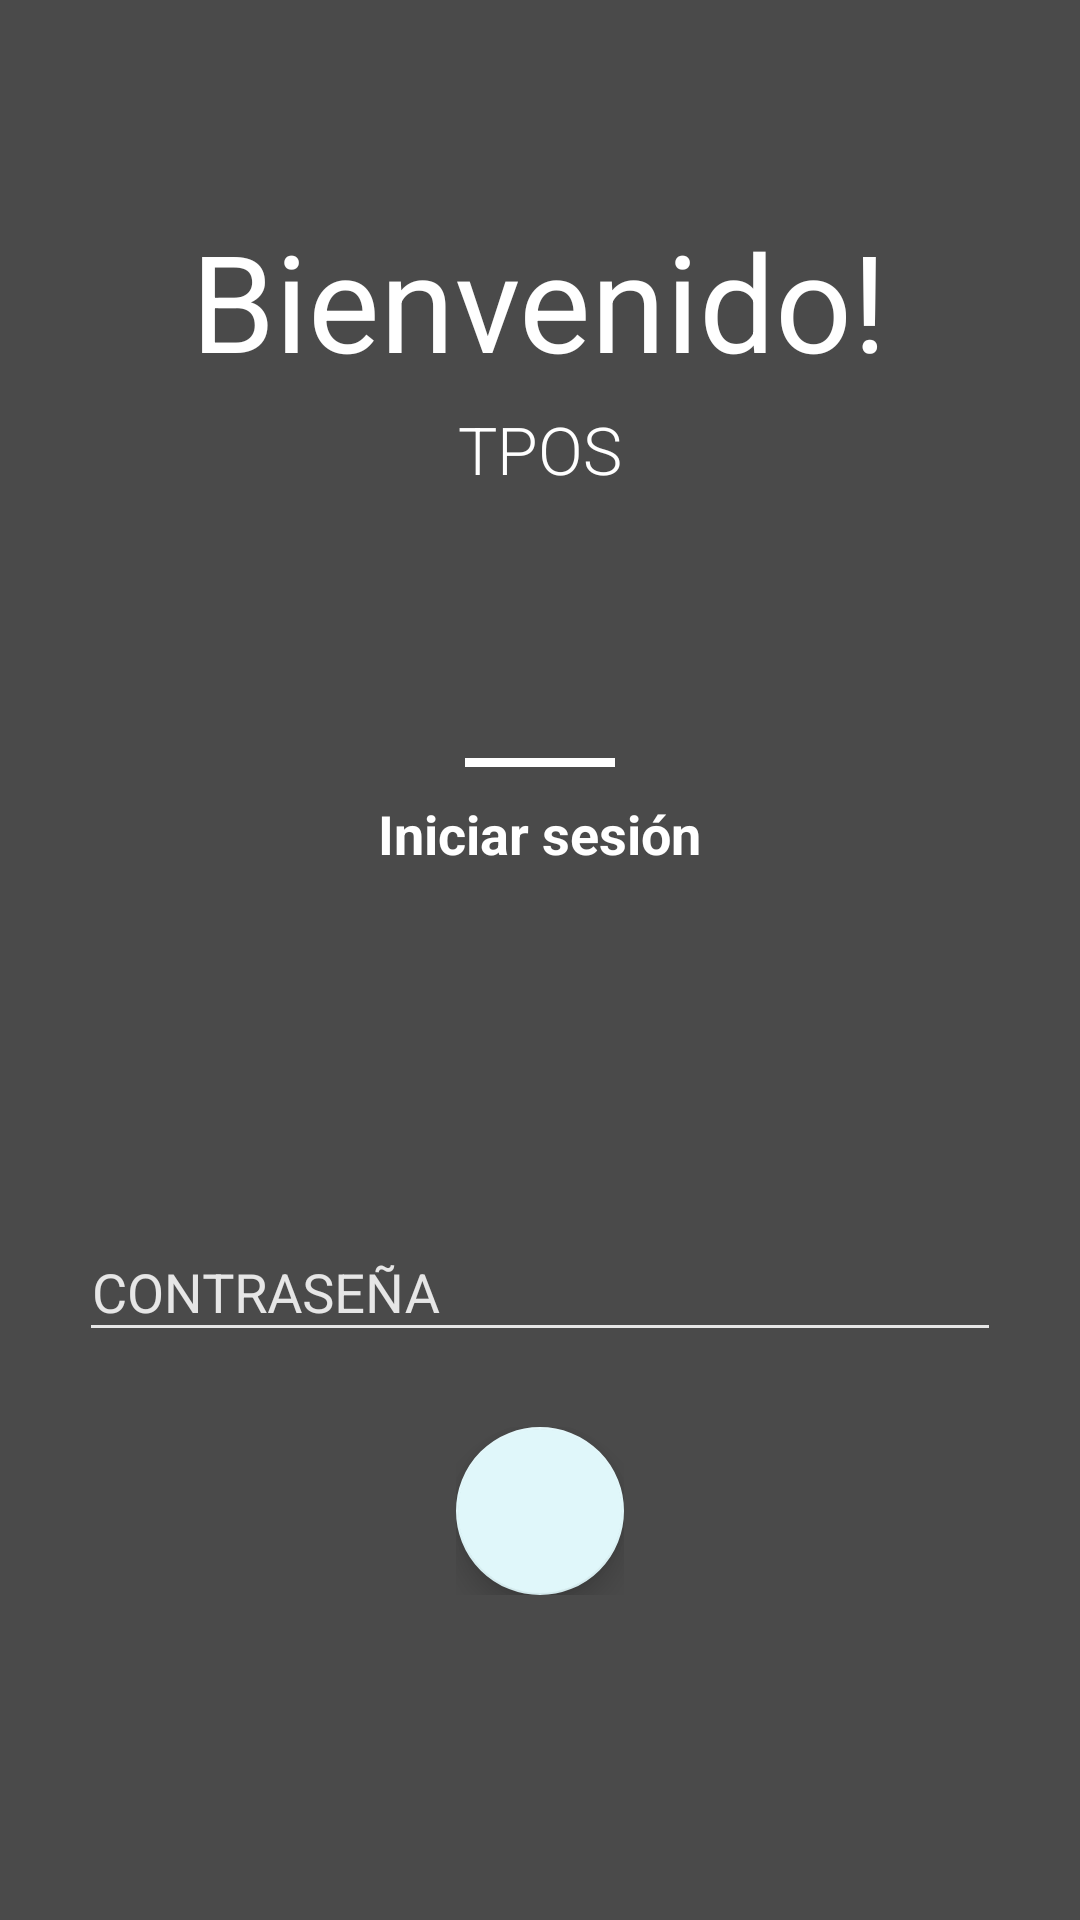

Reconstruct the res/layout file that produces this screen, plus the resources it refers to.
<!-- AndroidManifest.xml: application theme AppTheme -->
<!-- res/layout/activity_login.xml -->
<?xml version="1.0" encoding="utf-8"?>
<RelativeLayout xmlns:android="http://schemas.android.com/apk/res/android"
    xmlns:app="http://schemas.android.com/apk/res-auto"
    android:layout_width="match_parent"
    android:layout_height="match_parent"
    android:orientation="vertical">

    <ImageView
        android:layout_width="match_parent"
        android:layout_height="match_parent"
        android:scaleType="centerCrop"
        android:src="@drawable/logo_claro" />

    <View
        android:layout_width="match_parent"
        android:layout_height="match_parent"
        android:background="@color/overlay_dark_70"  />

    <LinearLayout
        android:layout_width="330dp"
        android:layout_height="match_parent"
        android:layout_centerInParent="true"
        android:orientation="vertical"
        android:padding="@dimen/spacing_large">

        <View
            android:layout_width="0dp"
            android:layout_height="50dp" />

        <TextView
            android:layout_width="wrap_content"
            android:layout_height="wrap_content"
            android:layout_gravity="center_horizontal"
            android:layout_marginTop="@dimen/spacing_medium"
            android:text="Bienvenido!"
            android:textAppearance="@style/Base.TextAppearance.AppCompat.Display2"
            android:textColor="@android:color/white" />

        <TextView
            android:layout_width="wrap_content"
            android:layout_height="wrap_content"
            android:layout_gravity="center_horizontal"
            android:layout_marginTop="@dimen/spacing_medium"
            android:fontFamily="sans-serif-light"
            android:text="TPOS"
            android:textAppearance="@style/Base.TextAppearance.AppCompat.Large"
            android:textColor="@android:color/white" />

        <View
            android:layout_width="0dp"
            android:layout_height="0dp"
            android:layout_weight="1" />

        <View
            android:layout_width="50dp"
            android:layout_height="3dp"
            android:layout_gravity="center_horizontal"
            android:background="@android:color/white" />

        <TextView
            android:layout_width="wrap_content"
            android:layout_height="wrap_content"
            android:layout_gravity="center_horizontal"
            android:layout_marginTop="@dimen/spacing_middle"
            android:text="Iniciar sesión"
            android:textAppearance="@style/Base.TextAppearance.AppCompat.Medium"
            android:textColor="@android:color/white"
            android:textStyle="bold" />

        <View
            android:layout_width="0dp"
            android:layout_height="0dp"
            android:layout_weight="1" />

        <View
            android:layout_width="0dp"
            android:layout_height="@dimen/spacing_mlarge" />

        <com.google.android.material.textfield.TextInputLayout
            android:layout_width="match_parent"
            android:layout_height="wrap_content"
            android:theme="@style/EditText.White.Hint">

            <com.google.android.material.textfield.TextInputEditText
                android:layout_width="match_parent"
                android:layout_height="wrap_content"
                android:id="@+id/lblPassword"
                android:layout_marginLeft="-4dp"
                android:layout_marginRight="-4dp"
                android:hint="CONTRASEÑA"
                android:inputType="numberPassword"
                android:maxLength="8"
                android:maxLines="1"
                android:singleLine="true"
                android:textColor="@color/grey_10"
                android:theme="@style/EditText.White" />

        </com.google.android.material.textfield.TextInputLayout>


        <View
            android:layout_width="0dp"
            android:layout_height="@dimen/spacing_mxlarge" />

        <RelativeLayout
            android:layout_width="wrap_content"
            android:layout_height="wrap_content"
            android:layout_gravity="center_horizontal">

                <com.google.android.material.floatingactionbutton.FloatingActionButton
                android:id="@+id/fab"
                android:layout_width="wrap_content"
                android:layout_height="wrap_content"
                android:clickable="true"
                android:textStyle="bold"
                android:tint="@color/colorAccent"
                app:backgroundTint="@color/cyan_50"
                app:fabSize="normal"
                app:rippleColor="@color/cyan_800"
                    android:src="@drawable/ic_arrow_right"
 />


            <ProgressBar
                android:id="@+id/progress_bar"
                android:layout_width="wrap_content"
                android:layout_height="wrap_content"
                android:layout_centerInParent="true"
                android:theme="@style/ProgressBar.White"
                android:visibility="gone" />


        </RelativeLayout>

        <View
            android:layout_width="0dp"
            android:layout_height="0dp"
            android:layout_weight="1" />
        <View
            android:layout_width="0dp"
            android:layout_height="@dimen/spacing_medium" />

    </LinearLayout>
    <include
        android:id="@+id/llProgressBar"
        android:visibility="gone"
        layout="@layout/layout_progress_bar"/>
</RelativeLayout>
<!-- res/layout/layout_progress_bar.xml (included above) -->
<?xml version="1.0" encoding="utf-8"?>
<LinearLayout
    xmlns:android="http://schemas.android.com/apk/res/android"
    android:gravity="center"
    android:orientation="vertical"
    android:background="@color/transparent"
    android:layout_width="match_parent"
    android:layout_height="match_parent">

    <ProgressBar
        android:id="@+id/progressBar"
        android:layout_width="wrap_content"
        android:layout_height="wrap_content"/>

    <TextView
        android:id="@+id/pbText"
        android:layout_width="wrap_content"
        android:layout_height="wrap_content"
        android:textStyle="bold"
        android:gravity="center"
        android:textColor="#fff"
        android:text="Please wait ..."/>

</LinearLayout>
<!-- resources referenced by this layout -->
<resources>
  <color name="colorAccent">#b61827</color>
  <color name="cyan_50">#E0F7FA</color>
  <color name="cyan_800">#00838F</color>
  <color name="grey_10">#e6e6e6</color>
  <color name="overlay_dark_70">#B3000000</color>
  <dimen name="spacing_large">15dp</dimen>
  <dimen name="spacing_medium">5dp</dimen>
  <dimen name="spacing_middle">10dp</dimen>
  <dimen name="spacing_mlarge">20dp</dimen>
  <dimen name="spacing_mxlarge">25dp</dimen>
  <style name="EditText.White" parent="@style/AppTheme">
          <item name="colorControlActivated">@android:color/white</item>
          <item name="colorControlHighlight">@android:color/white</item>
          <item name="colorControlNormal">@color/grey_10</item>
      </style>
  <style name="EditText.White.Hint" parent="@style/EditText.White">
          <item name="colorAccent">@android:color/white</item>
          <item name="android:textColorHint">@color/grey_10</item>
      </style>
  <style name="ProgressBar.White" parent="@style/AppTheme">
          <item name="colorPrimary">@android:color/white</item>
          <item name="colorAccent">@android:color/white</item>
      </style>
  <style name="AppTheme" parent="Theme.AppCompat.Light.DarkActionBar">
          
          <item name="colorPrimary">@color/colorPrimary</item>
          <item name="colorPrimaryDark">@color/colorPrimaryDark</item>
          <item name="colorAccent">@color/colorAccent</item>
      </style>
  <color name="colorPrimary">#000000</color>
  <color name="colorPrimaryDark">#000000</color>
</resources>
